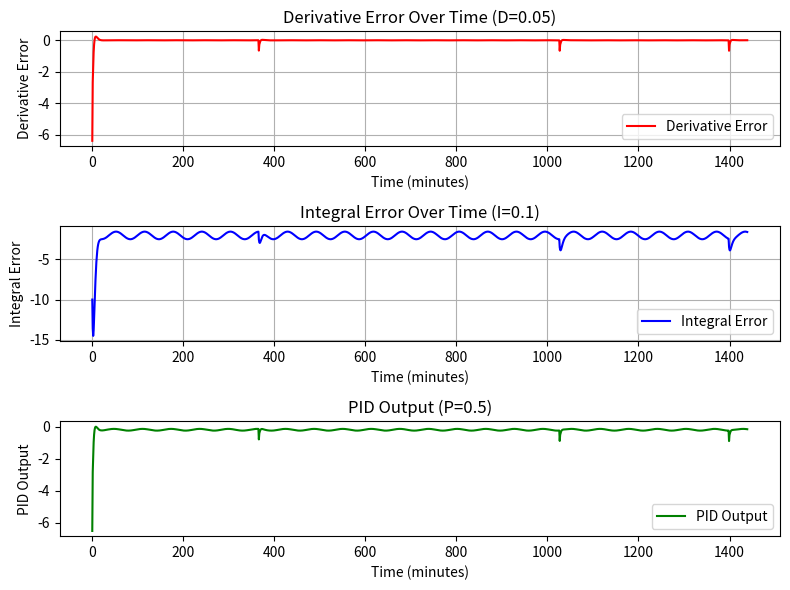
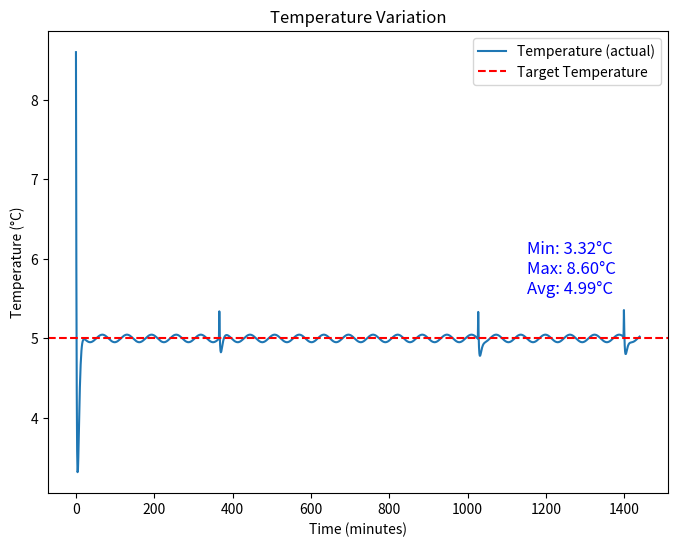
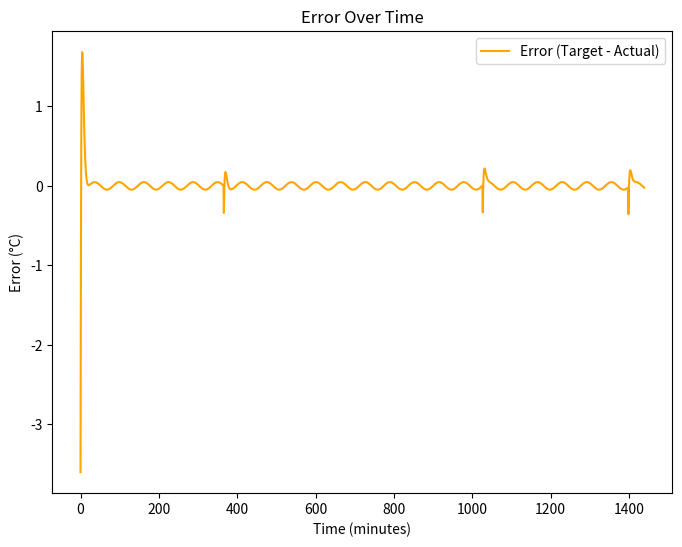
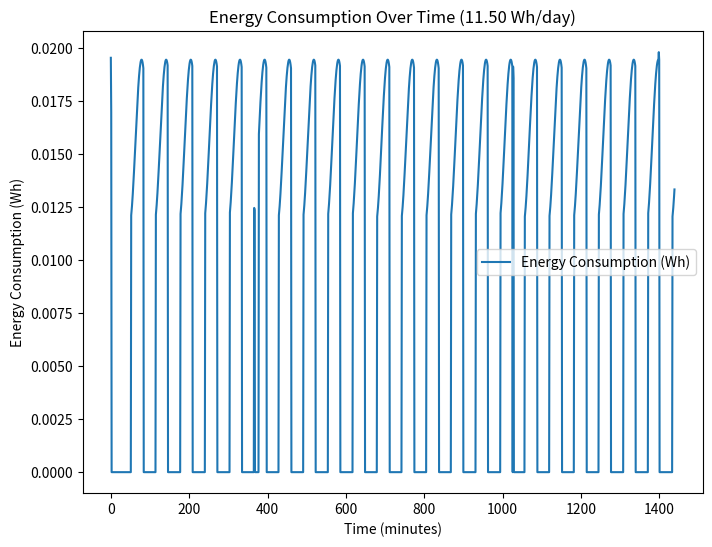
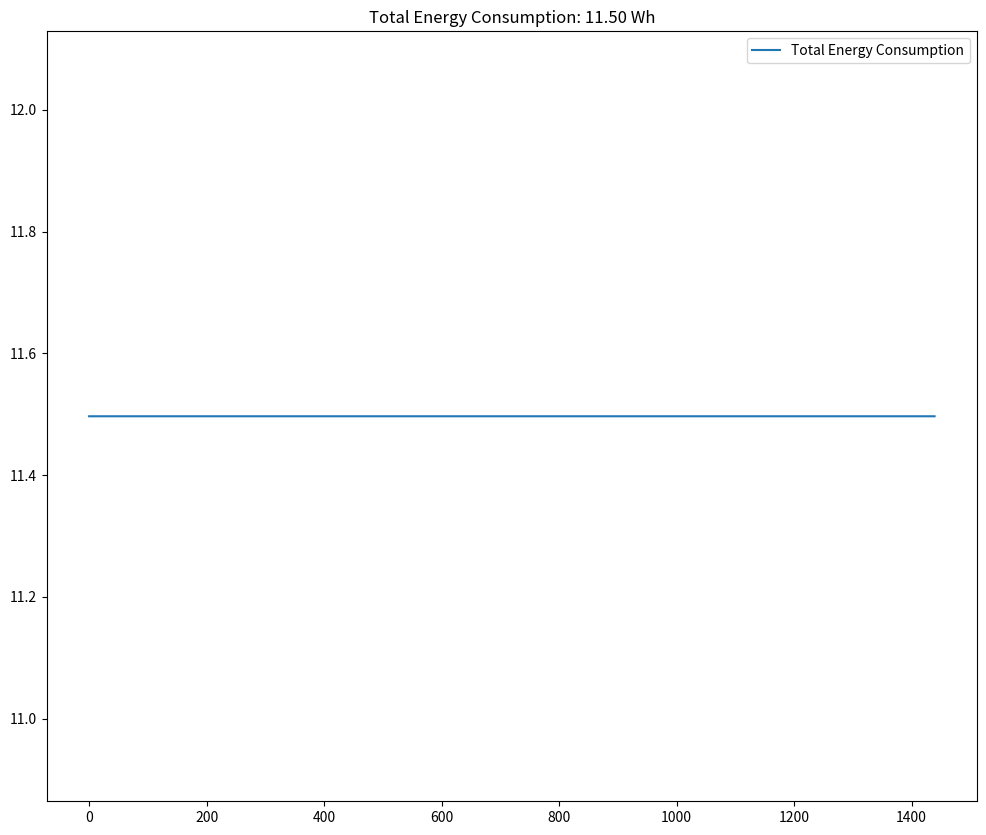
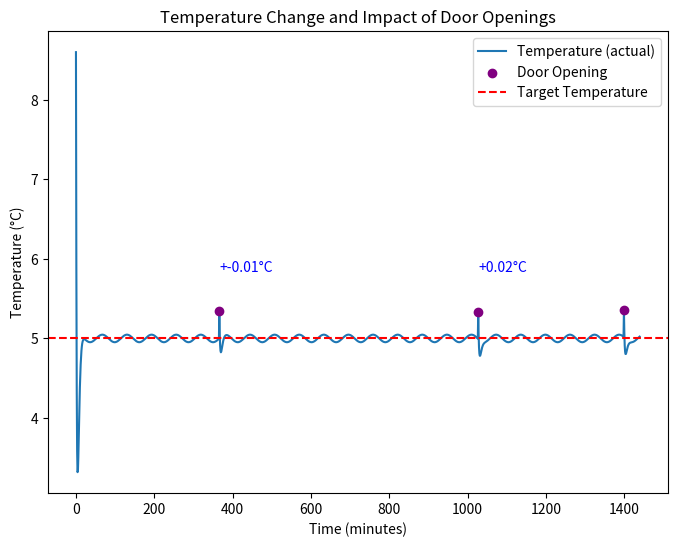
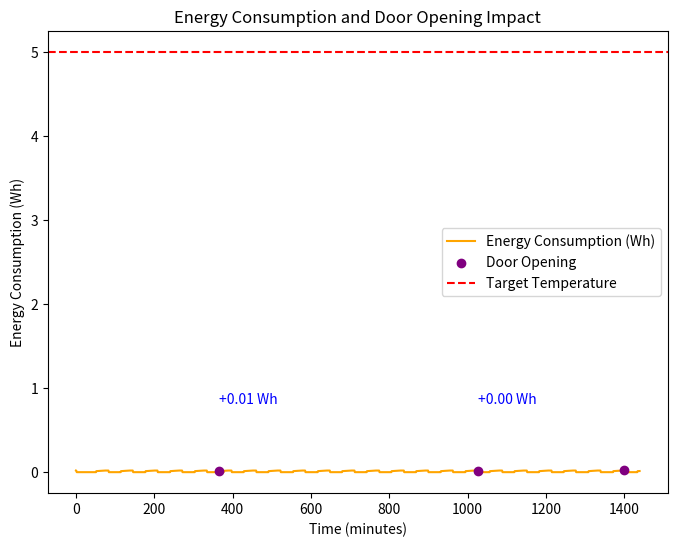
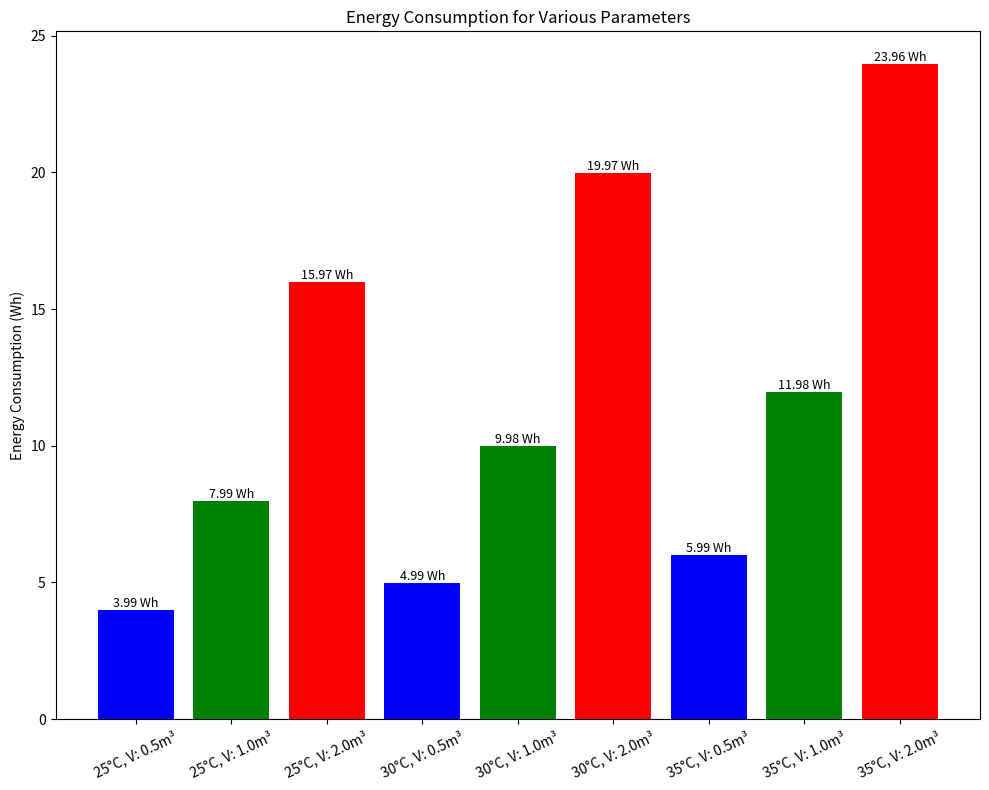

Reproduce these figures in Python, in order.
import numpy as np
import matplotlib.pyplot as plt
import random

class PIDController:
    def __init__(self, P, I, D):
        self.Kp = P  
        self.Ki = I 
        self.Kd = D  

        self.prev_error = 0
        self.integral = 0

    def control(self, setpoint, measured_value):
        error = setpoint - measured_value
        self.integral += error
        derivative = error - self.prev_error

        output = self.Kp * error + self.Ki * self.integral + self.Kd * derivative
        self.prev_error = error

        return output

setpoint = 5  
initial_temperature = 15  
external_temperature = 25  
time_steps = 1440  # Number of minutes in a day

P = 0.5
I = 0.1
D = 0.05

volume = 0.40  
density = 1.225  # Air density (kg/m^3)
specific_heat = 1005  # Air specific heat capacity (J/kg°C)
mass = volume * density  # Fridge air mass (kg)

pid = PIDController(P, I, D)

temperature = initial_temperature
temperatures = []
errors = []
outputs = []
energy_consumption = []  
door_openings = []  
external_temperature_changes = [] 
times = np.linspace(0, time_steps - 1, time_steps)

external_temperature_changes = np.sin(times / 10) * 5 + 25  # Sinusoidal change in external temperature

# Door opening parameters
heat_gain_per_opening = 1.0  

derivative_errors = []  
integral_errors = []  

# Simulation
for t in range(time_steps):
    
    external_temp = external_temperature_changes[t]  
    
    # Random number of door openings per day: 1 to 5
    door_opening_frequency = random.randint(1, 5)  
    if random.random() < door_opening_frequency / time_steps:
        temperature += heat_gain_per_opening  
        door_openings.append(t)  
    
    control_output = pid.control(setpoint, temperature)

    # Effect of external temperature on internal temperature
    temperature += control_output - (temperature - external_temp) * 0.01 

    # Store error and output
    temperatures.append(temperature)
    errors.append(setpoint - temperature)
    outputs.append(control_output)

    derivative_errors.append(pid.prev_error - errors[-1]) 
    integral_errors.append(pid.integral)  

    temp_difference = temperature - setpoint  
    external_temp_difference = external_temp - setpoint  
    
    if temp_difference > 0:  
        cooling_power = temp_difference * 10 * volume 
        cooling_power += external_temp_difference * 7 * volume 
        cooling_power = max(cooling_power, 0)  
    else:
        cooling_power = 0  

    energy_consumption.append(cooling_power * (1/3600))  
    
    delta_T = cooling_power * (1/3600) / (mass * specific_heat)  
    temperature -= delta_T  

total_energy_consumption = np.sum(energy_consumption)
average_energy_consumption = np.mean(energy_consumption)

# Plot: derivative, integral error and PID output
plt.figure(figsize=(8, 6))

# Derivative error
plt.subplot(3, 1, 1)
plt.plot(times, derivative_errors, label="Derivative Error", color='red')
plt.title(f"Derivative Error Over Time (D={D})")
plt.xlabel("Time (minutes)")
plt.ylabel("Derivative Error")
plt.grid(True)
plt.legend()

# Integral error
plt.subplot(3, 1, 2)
plt.plot(times, integral_errors, label="Integral Error", color='blue')
plt.title(f"Integral Error Over Time (I={I})")
plt.xlabel("Time (minutes)")
plt.ylabel("Integral Error")
plt.grid(True)
plt.legend()

# PID Output
plt.subplot(3, 1, 3)
plt.plot(times, outputs, label="PID Output", color='green')
plt.title(f"PID Output (P={P})") 
plt.xlabel("Time (minutes)")
plt.ylabel("PID Output")
plt.legend()

plt.tight_layout()
plt.show()

# Temperature chart
plt.figure(figsize=(8, 6))
plt.plot(times, temperatures, label="Temperature (actual)")
plt.axhline(y=setpoint, color='r', linestyle='--', label="Target Temperature")

# Determine min, max, and average temperatures
min_temp = min(temperatures)
max_temp = max(temperatures)
avg_temp = np.mean(temperatures)

# Add text to chart
plt.text(0.8 * max(times), min_temp + 2, 
         f"Min: {min_temp:.2f}°C\nMax: {max_temp:.2f}°C\nAvg: {avg_temp:.2f}°C\n", 
         color='blue', fontsize=12)

plt.title("Temperature Variation")
plt.xlabel("Time (minutes)")
plt.ylabel("Temperature (°C)")
plt.legend()
plt.show()

# Error chart
plt.figure(figsize=(8, 6))
plt.plot(times, errors, label="Error (Target - Actual)", color='orange')
plt.title("Error Over Time")
plt.xlabel("Time (minutes)")
plt.ylabel("Error (°C)")
plt.legend()
plt.show()

# Energy consumption chart
plt.figure(figsize=(8, 6))
plt.plot(times, energy_consumption, label="Energy Consumption (Wh)")
plt.title(f"Energy Consumption Over Time ({total_energy_consumption:.2f} Wh/day)")
plt.xlabel("Time (minutes)")
plt.ylabel("Energy Consumption (Wh)")
plt.legend()
plt.show()

plt.figure(figsize=(12, 10))
plt.plot([total_energy_consumption] * time_steps, label="Total Energy Consumption")
plt.title(f"Total Energy Consumption: {total_energy_consumption:.2f} Wh")
plt.legend()
plt.show()

# Temperature chart with door openings
plt.figure(figsize=(8, 6))
plt.plot(times, temperatures, label="Temperature (actual)")

plt.scatter(door_openings, [temperatures[t] for t in door_openings], color='purple', label='Door Opening', zorder=5)
plt.axhline(y=setpoint, color='r', linestyle='--', label="Target Temperature")

# Show temperature increases after door openings
for i in range(len(door_openings) - 1):
    temp_increase = temperatures[door_openings[i + 1]] - temperatures[door_openings[i]]
    plt.text(door_openings[i], temperatures[door_openings[i]] + 0.5, f"+{temp_increase:.2f}°C", color='blue', fontsize=10)

plt.title("Temperature Change and Impact of Door Openings")
plt.xlabel("Time (minutes)")
plt.ylabel("Temperature (°C)")
plt.legend()
plt.show()

# Energy consumption chart with door opening impacts
plt.figure(figsize=(8, 6))
plt.plot(times, energy_consumption, label="Energy Consumption (Wh)", color='orange')

plt.scatter(door_openings, [energy_consumption[t] for t in door_openings], color='purple', label='Door Opening', zorder=5)
plt.axhline(y=setpoint, color='r', linestyle='--', label="Target Temperature")

for i in range(len(door_openings) - 1):
    energy_increase = energy_consumption[door_openings[i + 1]] - energy_consumption[door_openings[i]]
    plt.text(door_openings[i], energy_consumption[door_openings[i]] + 0.8, f"+{energy_increase:.2f} Wh", color='blue', fontsize=10)

plt.title("Energy Consumption and Door Opening Impact")
plt.xlabel("Time (minutes)")
plt.ylabel("Energy Consumption (Wh)")
plt.legend()
plt.show()

# Console output
print(f"Total daily energy consumption: {total_energy_consumption:.2f} Wh")
print(f"Average energy consumption: {average_energy_consumption:.2f} Wh")

print("Temperature changes (actual vs target):")
for t in range(time_steps):
    print(f"Time: {t+1} min, Temp: {temperatures[t]:.2f} °C, Target: {setpoint} °C, Diff: {temperatures[t] - setpoint:.2f} °C")

print("\nError over time (Target - Actual):")
for t in range(time_steps):
    print(f"Time: {t+1} min, Error: {errors[t]:.2f} °C")

print("\nPID Output over time:")
for t in range(time_steps):
    print(f"Time: {t+1} min, PID Output: {outputs[t]:.2f}")

print("\nEnergy consumption over time (Wh):")
for t in range(time_steps):
    print(f"Time: {t+1} min, Energy: {energy_consumption[t]:.4f} Wh")

print(f"\nTotal daily energy consumption: {total_energy_consumption:.2f} Wh")
print(f"Average energy consumption: {average_energy_consumption:.2f} Wh")

def simulate_scenarios():
    # Parameters to vary
    external_temps = [25, 30, 35]  # External temperatures
    volumes = [0.5, 1.0, 2.0]      # Fridge volumes

    energy_results = {}

    # Color scheme for groups
    colors = ['blue', 'green', 'red'] 

    for ext_temp in external_temps:
        for vol in volumes:
            # New simulation for each parameter combination
            pid = PIDController(P, I, D)
            temperature = setpoint  
            total_energy = 0
            energy_per_step = []
            
            for t in range(time_steps):
                control_output = pid.control(setpoint, temperature)  
                temperature += control_output - (temperature - ext_temp) * 0.01  
                
                temp_diff = temperature - setpoint  
                if temp_diff > 0:
                    cooling_power = temp_diff * 10 * vol
                    cooling_power = max(cooling_power, 0)
                else:
                    cooling_power = 0

                energy_per_step.append(cooling_power * (1 / 3600))  
                total_energy += np.sum(energy_per_step)  
                
            energy_results[(ext_temp, vol)] = total_energy

    # Plot results
    plt.figure(figsize=(10, 8))
    
    for i, ((ext_temp, vol), energy) in enumerate(energy_results.items()):
        if i % 3 == 0:
            color = 'blue'    
        elif i % 3 == 1:
            color = 'green'  
        else:
            color = 'red'

        label = f"{ext_temp}°C, V: {vol}m³"
        bar = plt.bar(label, energy, color=color)

        for rect in bar:
            plt.text(rect.get_x() + rect.get_width() / 2, rect.get_height(), f"{energy:.2f} Wh",
                     ha='center', va='bottom', fontsize=9, color='black')

    plt.title("Energy Consumption for Various Parameters")
    plt.ylabel("Energy Consumption (Wh)")
    plt.xticks(rotation=25)
    plt.tight_layout()
    plt.show()

simulate_scenarios()
